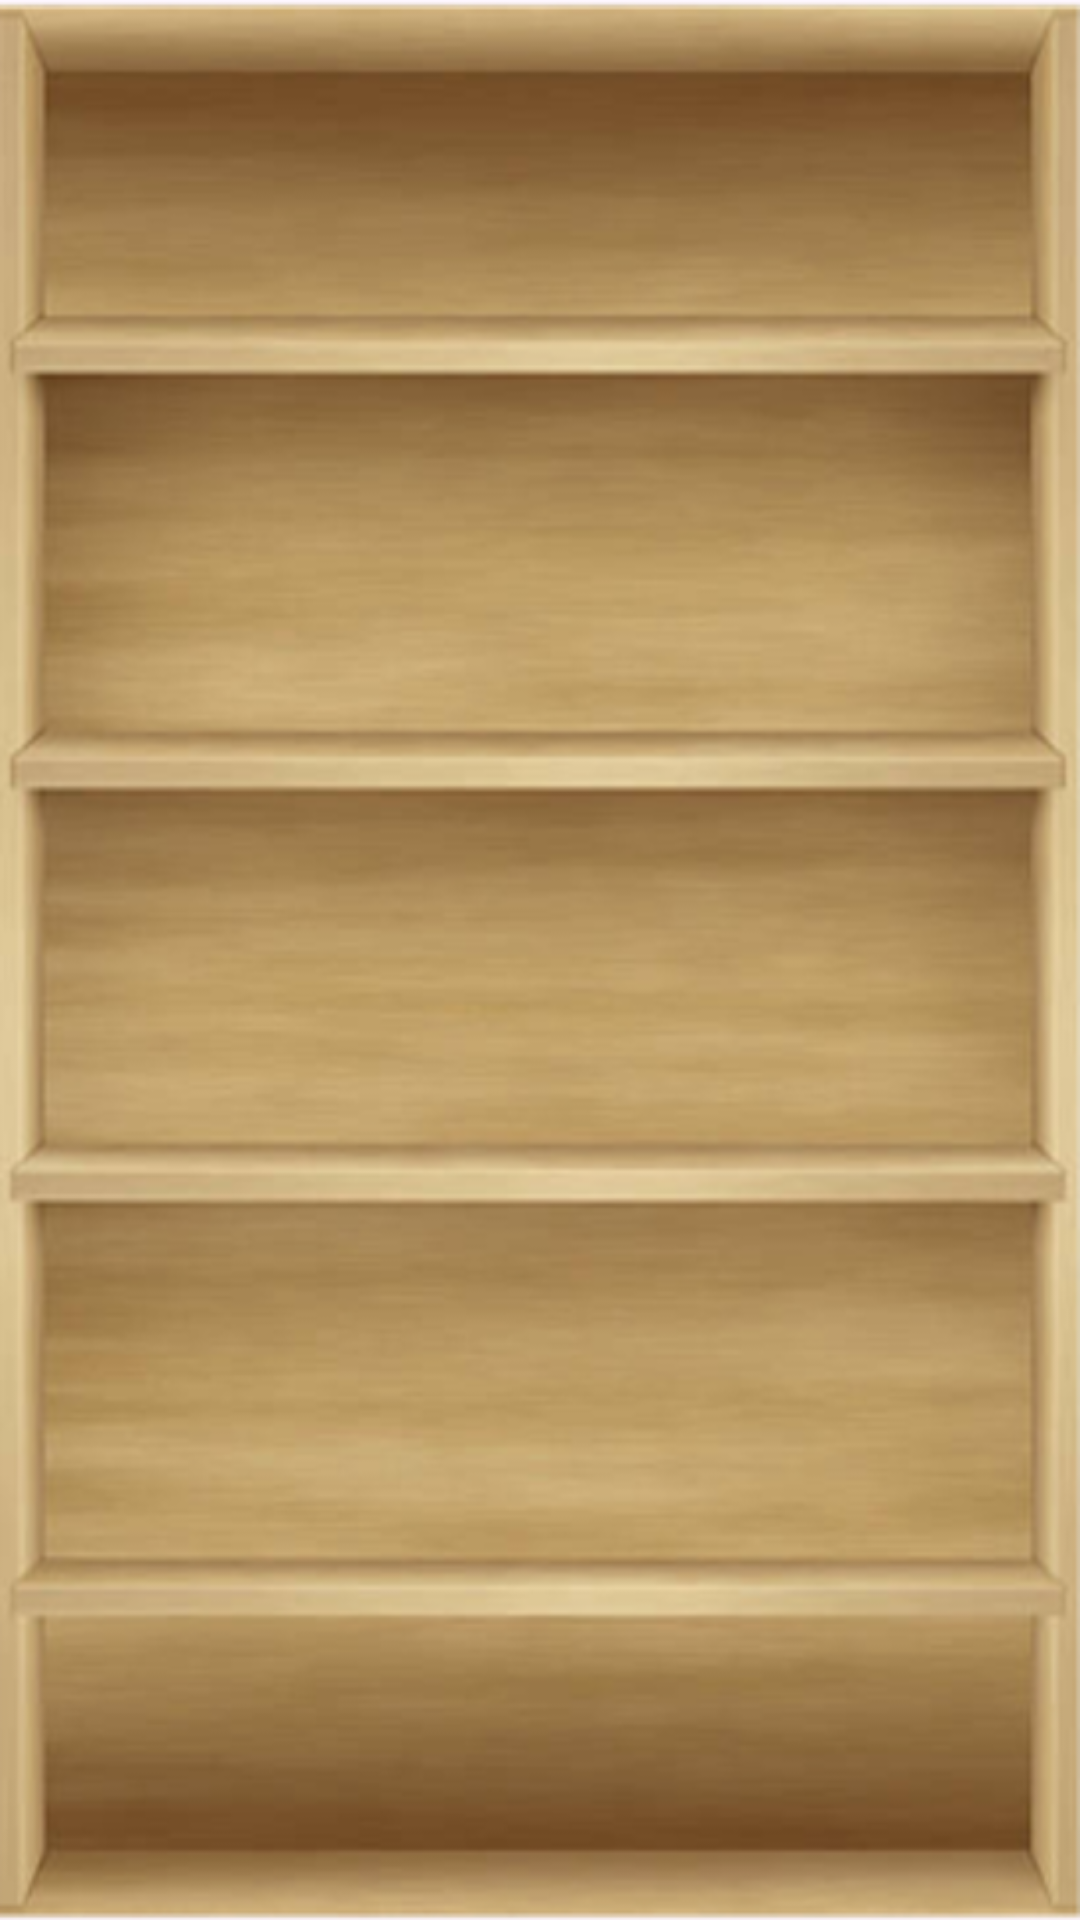

Android layout source for this screen:
<!-- AndroidManifest.xml: application theme Theme.Week2_work_1 -->
<!-- res/layout/fragment_complete.xml -->
<?xml version="1.0" encoding="utf-8"?>
<FrameLayout xmlns:android="http://schemas.android.com/apk/res/android"
    xmlns:tools="http://schemas.android.com/tools"
    android:layout_width="match_parent"
    android:layout_height="match_parent"
    xmlns:app="http://schemas.android.com/apk/res-auto"
    tools:context=".CompleteFragment">

    <GridLayout
        android:layout_width="match_parent"
        android:layout_height="wrap_content"
        android:background="@drawable/bookshelf"
        android:columnCount="3"
        android:orientation="horizontal">
        <androidx.recyclerview.widget.RecyclerView
            android:id="@+id/recyclerView"
            android:layout_width="match_parent"
            android:layout_height="wrap_content"
            android:layout_row="0"
            android:layout_column="0"
            android:orientation="vertical"
            android:padding="8dp"
            tools:ignore="MissingConstraints"
            tools:listitem="@layout/item_book_image">
        </androidx.recyclerview.widget.RecyclerView>

    </GridLayout>

</FrameLayout>
<!-- res/layout/item_book_image.xml (included above) -->
<?xml version="1.0" encoding="utf-8"?>
<RelativeLayout xmlns:android="http://schemas.android.com/apk/res/android"
    android:layout_width="150dp"
    android:layout_height="wrap_content"
    android:padding="8dp">

    <ImageButton
        android:id="@+id/bookImageButton"
        android:layout_width="100dp"
        android:layout_height="150dp"
        android:background="?attr/selectableItemBackground"
        android:contentDescription="@string/image_desc"
        android:scaleType="centerCrop" />
</RelativeLayout>
<!-- resources referenced by this layout -->
<resources>
  <!-- drawable bookshelf: png bitmap (drawable, 284977 bytes) -->
  <style name="Theme.Week2_work_1" parent="Base.Theme.Week2_work_1" />
  <style name="Base.Theme.Week2_work_1" parent="Theme.Material3.DayNight.NoActionBar">
          
          
      </style>
</resources>
